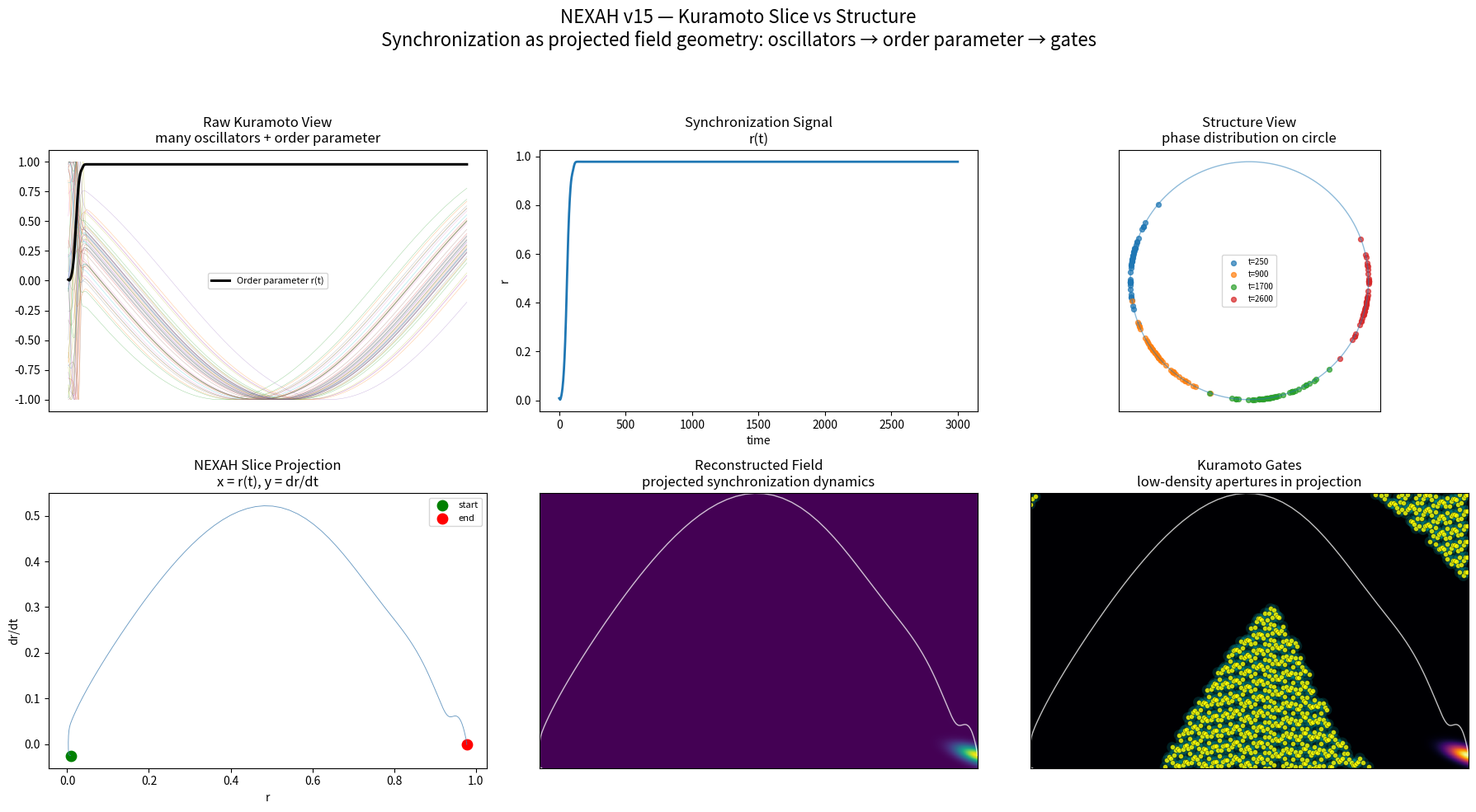

This figure's Python source: (Note: this script raises an exception after producing the figure.)
# NEXAH v15 — Kuramoto Slice vs Structure
# Phase synchronization as projected structure:
# oscillators → order parameter → slice/channel → regime structure

import numpy as np
import matplotlib.pyplot as plt
from scipy.stats import gaussian_kde

# ============================================================
# KURAMOTO SIMULATION
# ============================================================

def simulate_kuramoto(n=48, steps=3000, dt=0.04, K=2.2, seed=7):
    rng = np.random.default_rng(seed)

    theta = rng.uniform(0, 2*np.pi, n)
    omega = rng.normal(0.0, 0.55, n)

    theta_history = np.zeros((steps, n))
    r_history = np.zeros(steps)
    psi_history = np.zeros(steps)

    for t in range(steps):
        order = np.mean(np.exp(1j * theta))
        r = np.abs(order)
        psi = np.angle(order)

        theta_history[t] = theta
        r_history[t] = r
        psi_history[t] = psi

        theta_dot = omega + K * r * np.sin(psi - theta)
        theta = theta + dt * theta_dot
        theta = np.mod(theta, 2*np.pi)

    return theta_history, r_history, psi_history


# ============================================================
# STRUCTURE EXTRACTION
# ============================================================

def density_field(x, y, grid_n=250):
    x = x + np.random.normal(0, 1e-6, size=len(x))
    y = y + np.random.normal(0, 1e-6, size=len(y))

    kde = gaussian_kde(np.vstack([x, y]))

    xmin, xmax = x.min(), x.max()
    ymin, ymax = y.min(), y.max()

    X, Y = np.mgrid[xmin:xmax:complex(grid_n), ymin:ymax:complex(grid_n)]
    Z = kde(np.vstack([X.ravel(), Y.ravel()])).reshape(X.shape)

    return X, Y, Z, [xmin, xmax, ymin, ymax]


def detect_gates(Z, percentile=18):
    return Z < np.percentile(Z, percentile)


# ============================================================
# RUN
# ============================================================

theta_hist, r, psi = simulate_kuramoto()

dr = np.gradient(r)

# NEXAH projection:
# x = synchronization order r(t)
# y = rate of synchronization change dr/dt
x_slice = r
y_slice = dr * 25.0

X, Y, Z, extent = density_field(x_slice, y_slice)

gate_mask = detect_gates(Z)

gx_idx, gy_idx = np.where(gate_mask)
gx = np.interp(gx_idx, [0, Z.shape[0]], [extent[0], extent[1]])
gy = np.interp(gy_idx, [0, Z.shape[1]], [extent[2], extent[3]])

# thin gates
if len(gx) > 800:
    idx = np.linspace(0, len(gx)-1, 800).astype(int)
    gx = gx[idx]
    gy = gy[idx]

# representative time slices
snapshots = [250, 900, 1700, 2600]

# ============================================================
# PLOT
# ============================================================

fig = plt.figure(figsize=(18, 10))

gs = fig.add_gridspec(2, 3, height_ratios=[1.0, 1.05])

ax1 = fig.add_subplot(gs[0, 0])
ax2 = fig.add_subplot(gs[0, 1])
ax3 = fig.add_subplot(gs[0, 2])
ax4 = fig.add_subplot(gs[1, 0])
ax5 = fig.add_subplot(gs[1, 1])
ax6 = fig.add_subplot(gs[1, 2])

# ------------------------------------------------------------
# 1. Raw oscillator view
# ------------------------------------------------------------
for i in range(theta_hist.shape[1]):
    ax1.plot(np.sin(theta_hist[:, i]), lw=0.35, alpha=0.45)

ax1.plot(r, color="black", lw=2.2, label="Order parameter r(t)")
ax1.set_title("Raw Kuramoto View\nmany oscillators + order parameter")
ax1.set_xticks([])
ax1.legend(fontsize=8)

# ------------------------------------------------------------
# 2. Order parameter
# ------------------------------------------------------------
ax2.plot(r, lw=2)
ax2.set_title("Synchronization Signal\nr(t)")
ax2.set_xlabel("time")
ax2.set_ylabel("r")

# ------------------------------------------------------------
# 3. Phase circle snapshots
# ------------------------------------------------------------
circle = np.linspace(0, 2*np.pi, 300)
ax3.plot(np.cos(circle), np.sin(circle), lw=1, alpha=0.5)

for t in snapshots:
    phases = theta_hist[t]
    ax3.scatter(
        np.cos(phases),
        np.sin(phases),
        s=18,
        alpha=0.7,
        label=f"t={t}",
    )

ax3.set_aspect("equal")
ax3.set_title("Structure View\nphase distribution on circle")
ax3.set_xticks([])
ax3.set_yticks([])
ax3.legend(fontsize=7)

# ------------------------------------------------------------
# 4. Slice projection
# ------------------------------------------------------------
ax4.plot(x_slice, y_slice, lw=0.65, color="steelblue", alpha=0.8)
ax4.scatter(x_slice[0], y_slice[0], s=80, color="green", label="start")
ax4.scatter(x_slice[-1], y_slice[-1], s=80, color="red", label="end")
ax4.set_title("NEXAH Slice Projection\nx = r(t), y = dr/dt")
ax4.set_xlabel("r")
ax4.set_ylabel("dr/dt")
ax4.legend(fontsize=8)

# ------------------------------------------------------------
# 5. Field reconstruction
# ------------------------------------------------------------
ax5.imshow(np.rot90(Z), cmap="viridis", extent=extent, aspect="auto")
ax5.plot(x_slice, y_slice, color="white", lw=1.0, alpha=0.75)
ax5.set_title("Reconstructed Field\nprojected synchronization dynamics")
ax5.set_xticks([])
ax5.set_yticks([])

# ------------------------------------------------------------
# 6. Gates / apertures
# ------------------------------------------------------------
ax6.imshow(np.rot90(Z), cmap="inferno", extent=extent, aspect="auto")
ax6.plot(x_slice, y_slice, color="white", lw=1.0, alpha=0.75)

# neon gates
ax6.scatter(gx, gy, s=90, c="cyan", alpha=0.13, edgecolors="none")
ax6.scatter(gx, gy, s=18, c="yellow", alpha=0.8, edgecolors="black", linewidths=0.25)

ax6.set_title("Kuramoto Gates\nlow-density apertures in projection")
ax6.set_xticks([])
ax6.set_yticks([])

fig.suptitle(
    "NEXAH v15 — Kuramoto Slice vs Structure\n"
    "Synchronization as projected field geometry: oscillators → order parameter → gates",
    fontsize=16,
)

plt.tight_layout(rect=[0, 0, 1, 0.93])

plt.savefig(
    "RESEARCH/visuals/nexah_kuramoto_slice_structure_v15.png",
    dpi=300,
    bbox_inches="tight",
)

plt.show()
